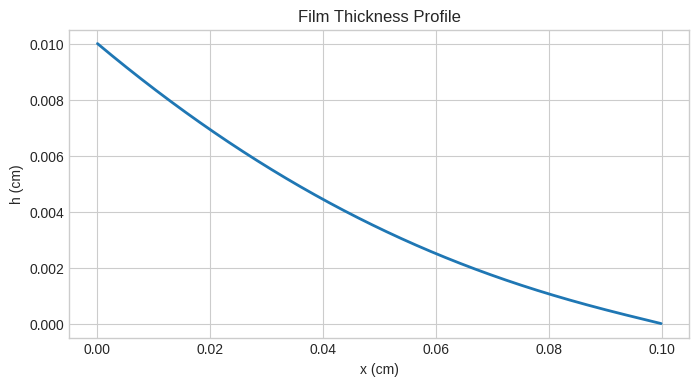
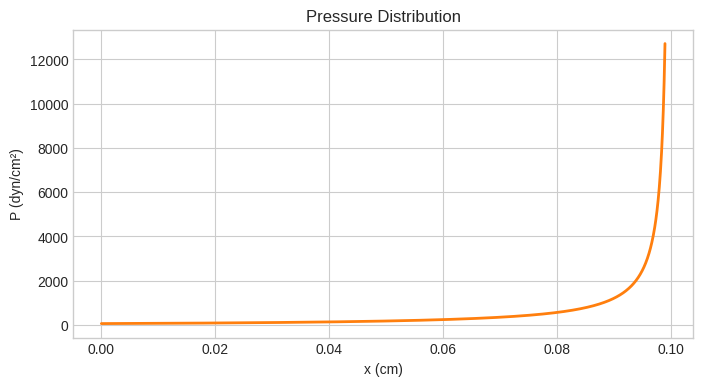
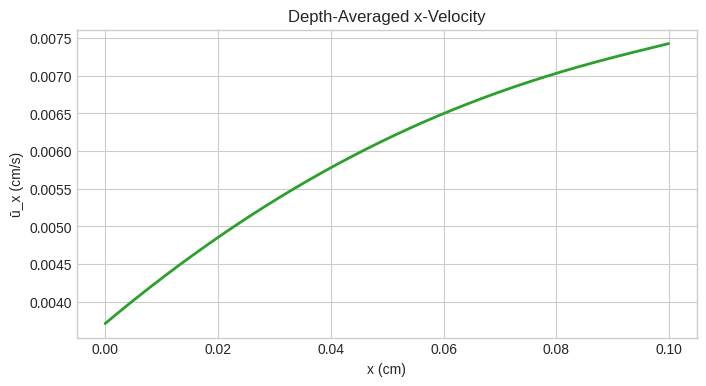
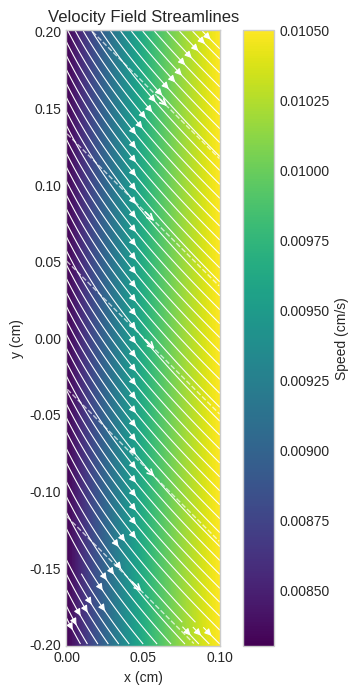

The script that saved these images, in order:
from dataclasses import dataclass, field
import numpy as np
from scipy.integrate import solve_bvp
import matplotlib.pyplot as plt


@dataclass
class FilmParams:
    # mu and gamma should be from the other sims, chloroform gamma, and mu from viscometer data
    mu: float = .537          # viscosity, poise = g/(cm·s). # 100 * viscosity of chloroform
    gamma: float = 27.1         # surface tension, dyn/cm = g/s² # chloroform
    h0: float = 0.01              # initial film thickness, cm. # (50 microns-100 microns)
    v_web: float = 0.0105          # web velocity, cm/s # (105 microns/s)
    beta: float = field(default_factory=lambda: np.radians(45))  # radians
    L: float = .1               # domain length, cm (maybe a few mm). 
    v_evap: float = field(init=False)

    def __post_init__(self):
        self.v_evap = self.h0 * np.sin(self.beta) * self.v_web / (2 * self.L)


def ode_system(x, y, params):
    p = params
    coeff = 3 * p.mu / p.gamma
    y0, y1, y2, y3 = y
    h_safe = np.where(np.abs(y0) > 1e-8, y0, 1e-8)
    dy3 = (-y1 * y3 - coeff * (p.v_evap + p.v_web * np.sin(p.beta) * y1)) / h_safe
    return np.vstack([y1, y2, y3, dy3])


def boundary_conditions(ya, yb, params):
    p = params
    bc3 = -p.h0 / (2 * p.L)
    bc4 = -3 * p.mu * p.v_web * np.sin(p.beta) / (2 * p.gamma * p.h0**2) 
    return np.array([
        ya[0] - p.h0,   # h(0) = h0
        yb[0],           # h(L) = 0
        yb[1] - bc3,     # h'(L) = -h0/(2L)
        ya[3] - bc4,     # h'''(0) = bc4
    ])


def solve_bvp_problem(params):
    p = params
    eps = 1e-3 * p.L
    x_mesh = np.linspace(0, p.L - eps, 500)

    # Initial guess: quadratic profile satisfying BCs 1, 2, 3
    y_guess = np.zeros((4, x_mesh.size))
    y_guess[0] = p.h0 * (x_mesh**2 / (2 * p.L**2) - 3 * x_mesh / (2 * p.L) + 1)
    y_guess[1] = p.h0 * (x_mesh / p.L**2 - 3 / (2 * p.L))
    y_guess[2] = p.h0 / p.L**2
    y_guess[3] = 0.0

    ode_fn = lambda x, y: ode_system(x, y, params)
    bc_fn = lambda ya, yb: boundary_conditions(ya, yb, params)

    # Step 1: coarse solve to get a good initial guess
    sol = solve_bvp(ode_fn, bc_fn, x_mesh, y_guess, tol=1e-3, max_nodes=1_000_000)
    if not sol.success:
        print(f"WARNING: coarse solve_bvp did not converge: {sol.message}")

    # Step 2: refine from coarse solution
    # Note: h''''∝1/h diverges as h→0 at x=L, so tight tolerances require
    # exponentially many nodes there. tol=1e-3 is adequate for plotting.
    sol2 = solve_bvp(ode_fn, bc_fn, sol.x, sol.y, tol=1e-5, max_nodes=2_000_000)
    if sol2.success:
        sol = sol2
        print("Refined solve succeeded.")
    else:
        print(f"Note: refined solve did not converge (h→0 singularity at x=L); "
              f"using coarse solution (tol=1e-3, {sol.x.size} nodes).")

    x_fine = np.linspace(0, p.L - eps, 2000)
    y_fine = sol.sol(x_fine)
    h_vals = y_fine[0]
    h_prime = y_fine[1]
    h_pprime = y_fine[2]
    h_tprime = y_fine[3]

    return x_fine, h_vals, h_prime, h_pprime, h_tprime, sol


def plot_film_thickness(x, h, params):
    fig, ax = plt.subplots(figsize=(8, 4))
    ax.plot(x, h, lw=2)
    ax.set_xlabel("x (cm)")
    ax.set_ylabel("h (cm)")
    ax.set_title("Film Thickness Profile")
    fig.savefig("plot1_film_thickness.png", dpi=300, bbox_inches='tight')
    plt.close(fig)
    print("Saved plot1_film_thickness.png")


def plot_pressure(x, h_tprime, params):
    P = -params.gamma * h_tprime
    mask = x <= 0.99 * params.L
    fig, ax = plt.subplots(figsize=(8, 4))
    ax.plot(x[mask], P[mask], lw=2, color='tab:orange')
    ax.set_xlabel("x (cm)")
    ax.set_ylabel("P (dyn/cm²)")
    ax.set_title("Pressure Distribution")
    fig.savefig("plot2_pressure.png", dpi=300, bbox_inches='tight')
    plt.close(fig)
    print("Saved plot2_pressure.png")


def plot_x_velocity(x, u_x_bar, params):
    fig, ax = plt.subplots(figsize=(8, 4))
    ax.plot(x, u_x_bar, lw=2, color='tab:green')
    ax.set_xlabel("x (cm)")
    ax.set_ylabel("ū_x (cm/s)")
    ax.set_title("Depth-Averaged x-Velocity")
    fig.savefig("plot3_x_velocity.png", dpi=300, bbox_inches='tight')
    plt.close(fig)
    print("Saved plot3_x_velocity.png")


def plot_streamplot(x_fine, u_x_bar_1d, params):
    p = params
    eps = 1e-8 * p.L
    nx, ny = 200, 200
    x_grid = np.linspace(0, p.L - eps, nx)
    y_grid = np.linspace(-2 * p.L, 2 * p.L, ny)
    X, Y = np.meshgrid(x_grid, y_grid)  # shape (ny, nx)

    # Interpolate u_x_bar onto the grid (no y-dependence)
    u_x_1d = np.interp(x_grid, x_fine, u_x_bar_1d)
    U_x = np.tile(u_x_1d, (ny, 1))  # broadcast over y rows

    U_y = np.full_like(U_x, -p.v_web * np.cos(p.beta))
    speed = np.sqrt(U_x**2 + U_y**2)

    fig, ax = plt.subplots(figsize=(6, 8))
    pcm = ax.pcolormesh(X, Y, speed, cmap='viridis', shading='auto')

    # --- constant web-velocity field [v_web*sin(beta), -v_web*cos(beta)] ---
    d_x = p.v_web * np.sin(p.beta)
    d_y = -p.v_web * np.cos(p.beta)
    mag = np.hypot(d_x, d_y)
    ux_w, uy_w = d_x / mag, d_y / mag   # unit direction
    perp_x, perp_y = -uy_w, ux_w        # perpendicular (for line spacing)

    x_min, x_max = 0, p.L
    y_min, y_max = -2 * p.L, 2 * p.L
    diag = np.hypot(x_max - x_min, y_max - y_min)
    cx, cy = (x_min + x_max) / 2, (y_min + y_max) / 2
    t_line = np.linspace(-2 * diag, 2 * diag, 2000)
    arrow_len = 0.12 * p.L

    for offset in np.linspace(-diag, diag, 15):
        x0 = cx + offset * perp_x
        y0 = cy + offset * perp_y
        xs = x0 + t_line * ux_w
        ys = y0 + t_line * uy_w
        in_box = (xs >= x_min) & (xs <= x_max) & (ys >= y_min) & (ys <= y_max)
        if not in_box.any():
            continue
        xs_c, ys_c = xs[in_box], ys[in_box]
        ax.plot(xs_c, ys_c, color='white', linestyle='--', linewidth=1.0,
                alpha=0.7, zorder=1)
        mid = len(xs_c) // 2
        ax.annotate('',
                    xy=(xs_c[mid] + ux_w * arrow_len,
                        ys_c[mid] + uy_w * arrow_len),
                    xytext=(xs_c[mid], ys_c[mid]),
                    arrowprops=dict(arrowstyle='->', color='white', lw=1.2),
                    zorder=1)

    ax.streamplot(x_grid, y_grid, U_x, U_y, color='white', linewidth=0.8,
                  arrowsize=1.0, density=1.5)
    fig.colorbar(pcm, ax=ax, label="Speed (cm/s)")
    ax.set_xlabel("x (cm)")
    ax.set_ylabel("y (cm)")
    ax.set_title("Velocity Field Streamlines")
    ax.set_aspect('equal')
    fig.savefig("plot4_streamplot.png", dpi=300, bbox_inches='tight')
    plt.close(fig)
    print("Saved plot4_streamplot.png")


if __name__ == "__main__":
    plt.style.use('seaborn-v0_8-whitegrid')

    params = FilmParams()
    print(f"v_evap = {params.v_evap:.6e} cm/s")
    print(f"beta   = {params.beta:.6f} rad ({np.degrees(params.beta):.1f} deg)")

    x_fine, h_vals, h_prime, h_pprime, h_tprime, sol = solve_bvp_problem(params)
    print(f"solve_bvp success: {sol.success}")

    coeff = params.gamma / (3 * params.mu)
    u_x_bar = params.v_web * np.sin(params.beta) + coeff * h_vals**2 * h_tprime

    plot_film_thickness(x_fine, h_vals, params)
    plot_pressure(x_fine, h_tprime, params)
    plot_x_velocity(x_fine, u_x_bar, params)
    plot_streamplot(x_fine, u_x_bar, params)

    print("Done.")
